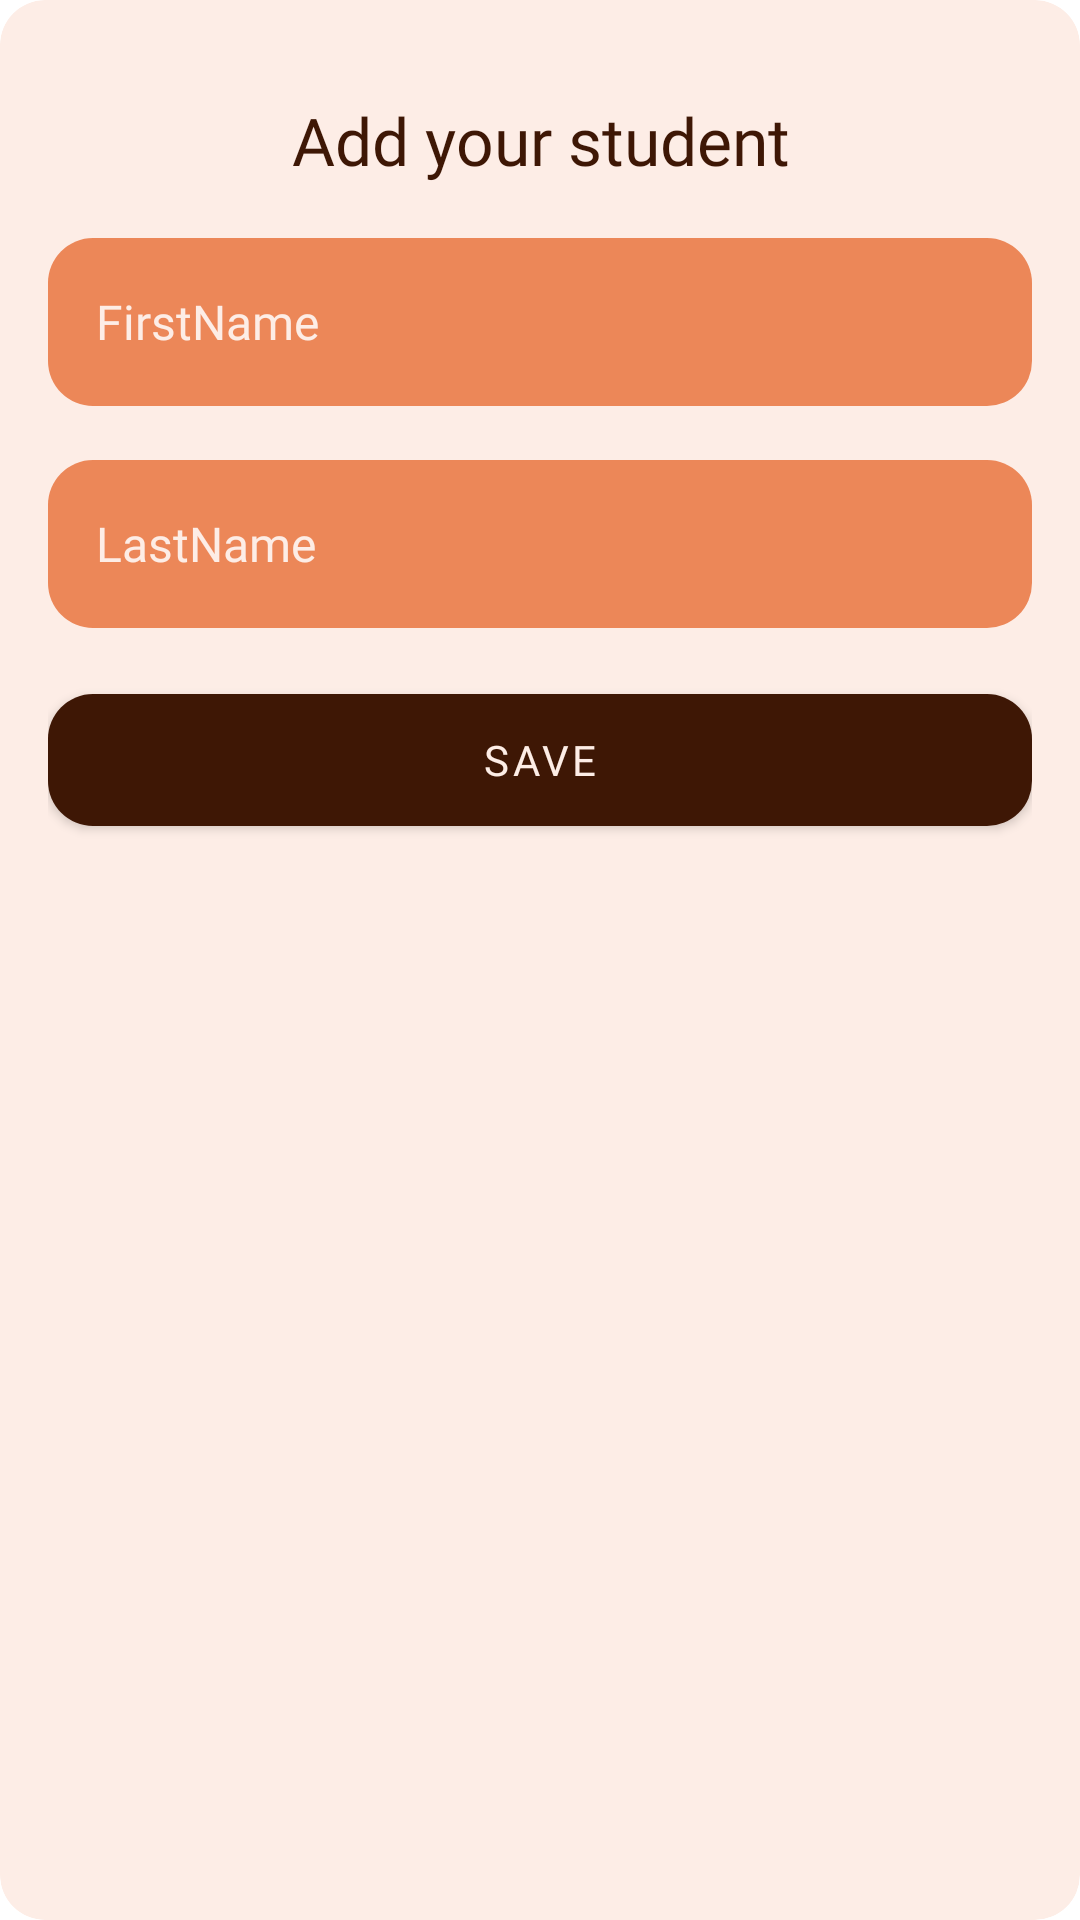

Layout XML and referenced resources for this Android screen:
<!-- AndroidManifest.xml: application theme Theme.SQLiteVSRoom -->
<!-- res/layout/student_forum_fragment.xml -->
<?xml version="1.0" encoding="utf-8"?>
<com.google.android.material.card.MaterialCardView xmlns:android="http://schemas.android.com/apk/res/android"
    xmlns:app="http://schemas.android.com/apk/res-auto"
    xmlns:tools="http://schemas.android.com/tools"
    android:layout_width="match_parent"
    android:layout_height="wrap_content"
    android:orientation="vertical"
    app:cardBackgroundColor="@color/lightOrange"
    app:cardCornerRadius="15dp"
    app:cardElevation="0dp">

    <LinearLayout
        android:layout_width="match_parent"
        android:layout_height="match_parent"
        android:orientation="vertical"
        android:padding="16dp">

        <TextView
            android:layout_width="match_parent"
            android:layout_height="wrap_content"
            android:layout_marginTop="16dp"
            android:fontFamily="@font/roboto_bold"
            android:gravity="center"
            android:lines="1"
            android:text="@string/addYourStudent"
            android:textColor="@color/blackOrange"
            android:textSize="22sp" />

        <TextView
            android:id="@+id/warningTextView"
            android:layout_width="wrap_content"
            android:layout_height="wrap_content"
            android:layout_gravity="center_horizontal"
            android:fontFamily="@font/roboto_light"
            android:text="@string/youShouldFillAllInformation"
            android:textColor="@color/red"
            android:textSize="14sp"
            android:visibility="gone"
            tools:visibility="visible" />

        <com.google.android.material.card.MaterialCardView
            android:id="@+id/id_material_card_view"
            android:layout_width="64dp"
            android:layout_height="64dp"
            android:layout_gravity="center"
            android:layout_marginTop="16dp"
            android:visibility="gone"
            app:cardBackgroundColor="@color/normal50Orange"
            app:cardCornerRadius="32dp"
            app:cardElevation="0dp"
            tools:visibility="visible">

            <TextView
                android:id="@+id/studentIdTextView"
                android:layout_width="wrap_content"
                android:layout_height="wrap_content"
                android:layout_gravity="center"
                android:fontFamily="@font/roboto_bold"
                android:textColor="@color/blackOrange"
                android:textSize="32sp"
                tools:text="5" />

        </com.google.android.material.card.MaterialCardView>


        <EditText
            android:id="@+id/firstNameEditText"
            android:layout_width="match_parent"
            android:layout_height="wrap_content"
            android:layout_marginTop="18dp"
            android:background="@drawable/edittext_background"
            android:ellipsize="end"
            android:fontFamily="@font/roboto_medium"
            android:hint="@string/firstName"
            android:lines="1"
            android:minHeight="56dp"
            android:padding="16dp"
            android:textColor="@color/lightOrange"
            android:textColorHint="@color/lightOrange"
            android:textSize="16sp"
            tools:text="Abolfazl" />

        <EditText
            android:id="@+id/lastNameEditText"
            android:layout_width="match_parent"
            android:layout_height="wrap_content"
            android:layout_marginTop="18dp"
            android:background="@drawable/edittext_background"
            android:ellipsize="end"
            android:fontFamily="@font/roboto_medium"
            android:hint="@string/lastName"
            android:lines="1"
            android:minHeight="56dp"
            android:padding="16dp"
            android:textColor="@color/lightOrange"
            android:textColorHint="@color/lightOrange"
            android:textSize="16sp"
            tools:text="Rezaei" />

        <com.google.android.material.button.MaterialButton
            android:id="@+id/saveMaterialButton"
            android:layout_width="match_parent"
            android:layout_height="wrap_content"
            android:layout_marginTop="16dp"
            android:fontFamily="@font/roboto_medium"
            android:minHeight="56dp"
            android:text="@string/save"
            android:textColor="@color/lightOrange"
            app:backgroundTint="@color/blackOrange"
            app:cornerRadius="15dp" />

    </LinearLayout>

</com.google.android.material.card.MaterialCardView>
<!-- resources referenced by this layout -->
<resources>
  <color name="blackOrange">#3E1705</color>
  <color name="lightOrange">#FDEDE6</color>
  <color name="normal50Orange">#80EC8758</color>
  <color name="red">#FF3030</color>
  <!-- drawable edittext_background (drawable) -->
  <?xml version="1.0" encoding="utf-8"?>
  <shape xmlns:android="http://schemas.android.com/apk/res/android"
      android:shape="rectangle">
  
      <corners android:radius="15dp" />
  
      <solid android:color="@color/normalOrange" />
  
      <stroke android:width="0dp" />
  
  </shape>
  <string name="addYourStudent">Add your student</string>
  <string name="firstName">FirstName</string>
  <string name="lastName">LastName</string>
  <string name="save">Save</string>
  <string name="youShouldFillAllInformation">You should fill all information!</string>
  <style name="Theme.SQLiteVSRoom" parent="Theme.MaterialComponents.Light.NoActionBar">
          
          <item name="colorPrimary">@color/normalOrange</item>
          <item name="colorOnPrimary">@color/blackOrange</item>
          
          <item name="colorSecondary">@color/normalOrange</item>
          <item name="colorOnSecondary">@color/blackOrange</item>
          
          <item name="android:statusBarColor">@color/normalOrange</item>
          
      </style>
  <color name="normalOrange">#EC8758</color>
</resources>
